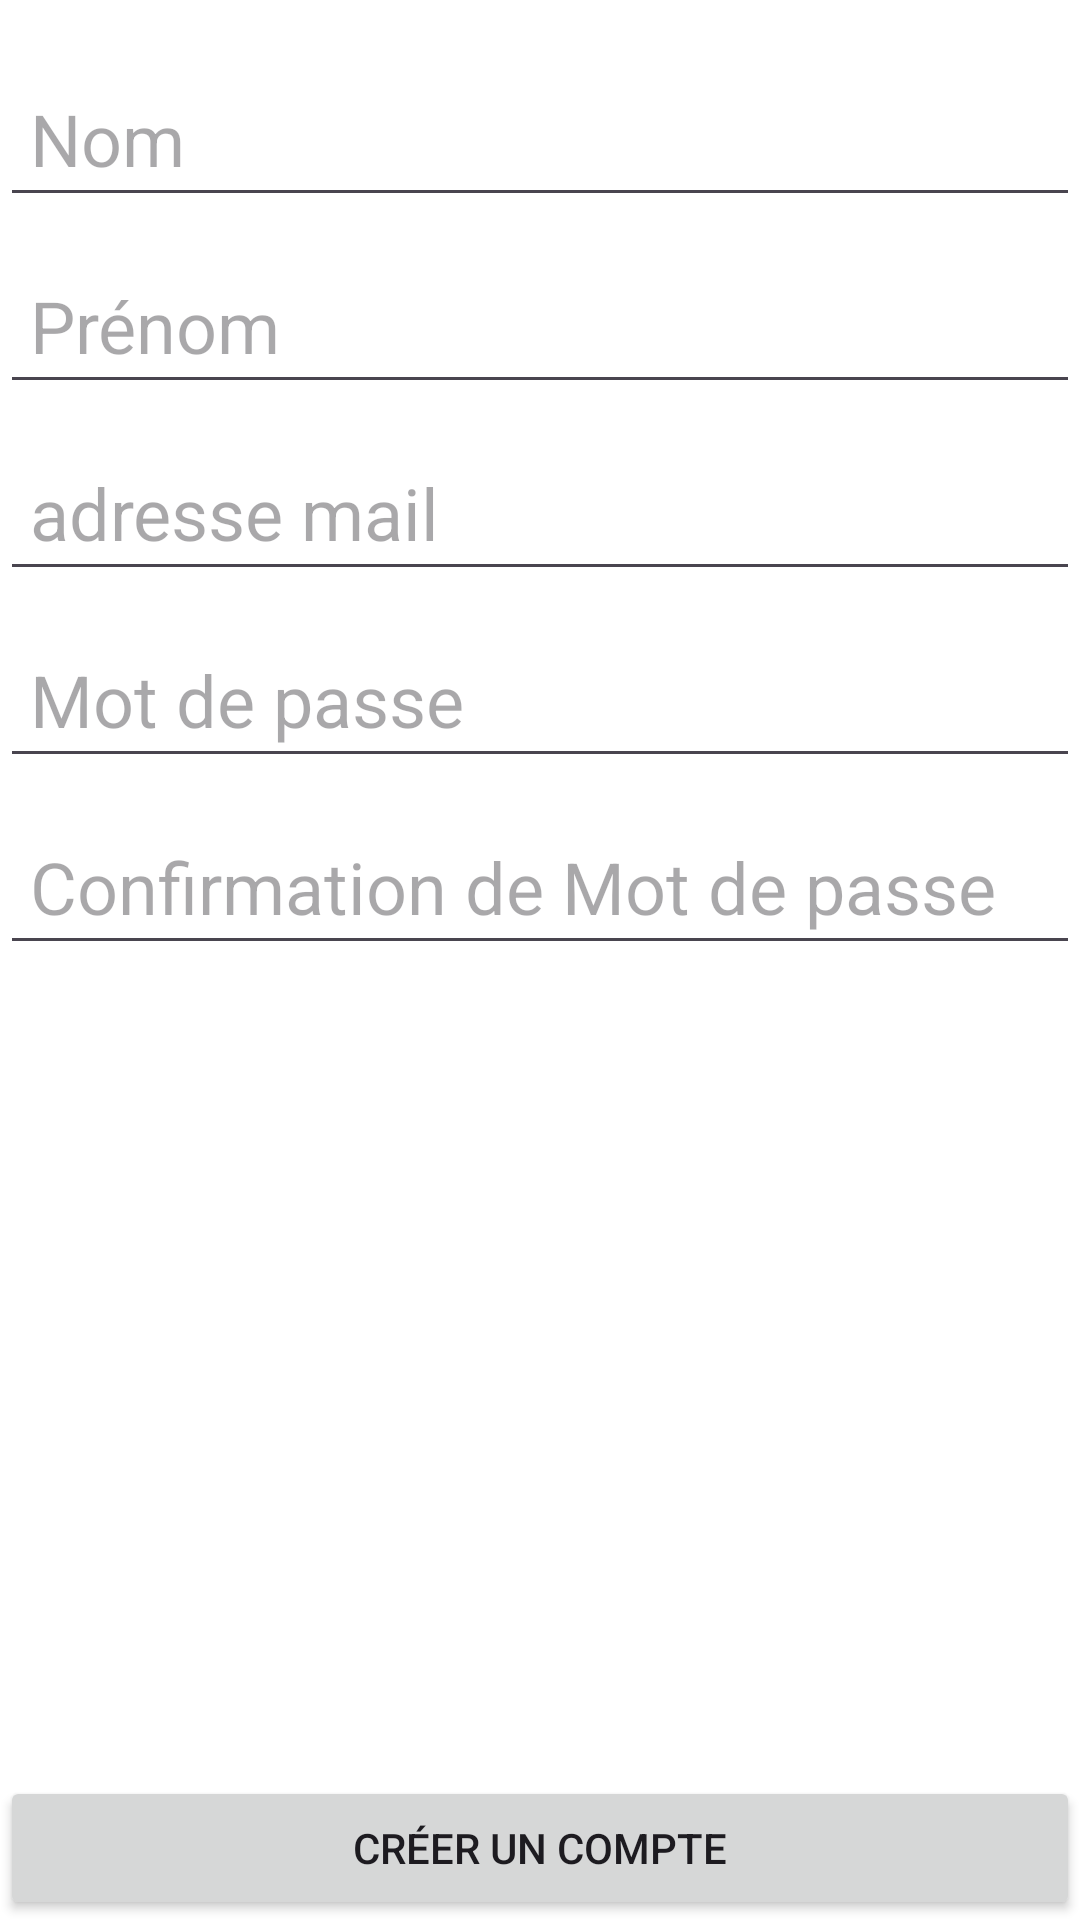

Layout XML and referenced resources for this Android screen:
<!-- AndroidManifest.xml: application theme Theme.ProjetIntP2Android -->
<!-- res/layout/activity_register.xml -->
<?xml version="1.0" encoding="utf-8"?>
<RelativeLayout xmlns:android="http://schemas.android.com/apk/res/android"
    xmlns:app="http://schemas.android.com/apk/res-auto"
    xmlns:tools="http://schemas.android.com/tools"
    android:layout_width="match_parent"
    android:layout_height="match_parent"
    android:background="@android:color/white"
    tools:context=".MainActivity">

    <ScrollView
        android:layout_width="match_parent"
        android:layout_height="match_parent"
        android:layout_above="@id/btCreationCompte">

        <RelativeLayout
            android:layout_width="match_parent"
            android:layout_height="wrap_content">

            <EditText
                android:id="@+id/etNom"
                android:layout_width="match_parent"
                android:layout_height="wrap_content"
                android:layout_marginTop="20dp"
                android:hint="@string/nom"
                android:inputType="text"
                android:padding="10dp"
                android:textSize="24sp" />

            <EditText
                android:id="@+id/etPrenom"
                android:layout_width="match_parent"
                android:layout_height="wrap_content"
                android:layout_below="@id/etNom"
                android:layout_marginTop="10dp"
                android:hint="@string/prenom"
                android:inputType="text"
                android:padding="10dp"
                android:textSize="24sp" />

            <EditText
                android:id="@+id/etEmailmodifie"
                android:layout_width="match_parent"
                android:layout_height="wrap_content"
                android:layout_below="@id/etPrenom"
                android:layout_marginTop="10dp"
                android:hint="@string/adresse_mail"
                android:inputType="textEmailAddress"
                android:padding="10dp"
                android:textSize="24sp" />

            <EditText
                android:id="@+id/etMotDePasse"
                android:layout_width="match_parent"
                android:layout_height="wrap_content"
                android:layout_below="@id/etEmailmodifie"
                android:layout_marginTop="10dp"
                android:hint="@string/mot_de_passe"
                android:inputType="textPassword"
                android:padding="10dp"
                android:textSize="24sp" />
            <EditText
                android:id="@+id/etConfirmationMotDePasse"
                android:layout_width="match_parent"
                android:layout_height="wrap_content"
                android:layout_below="@id/etMotDePasse"
                android:layout_marginTop="10dp"
                android:hint="@string/confirmation_de_mot_de_passe"
                android:inputType="textPassword"
                android:padding="10dp"
                android:textSize="24sp" />

        </RelativeLayout>
    </ScrollView>

    <Button
        android:id="@+id/btCreationCompte"
        android:layout_width="match_parent"
        android:layout_height="wrap_content"
        android:layout_alignParentBottom="true"
        android:text="@string/creer_un_compte" />

</RelativeLayout>
<!-- resources referenced by this layout -->
<resources>
  <string name="adresse_mail">adresse mail</string>
  <string name="confirmation_de_mot_de_passe">Confirmation de Mot de passe</string>
  <string name="creer_un_compte">Créer un compte</string>
  <string name="mot_de_passe">Mot de passe</string>
  <string name="nom">Nom</string>
  <string name="prenom">Prénom</string>
  <style name="Theme.ProjetIntP2Android" parent="Base.Theme.ProjetIntP2Android" />
  <style name="Base.Theme.ProjetIntP2Android" parent="Theme.Material3.DayNight.NoActionBar">
          
          
      </style>
</resources>
